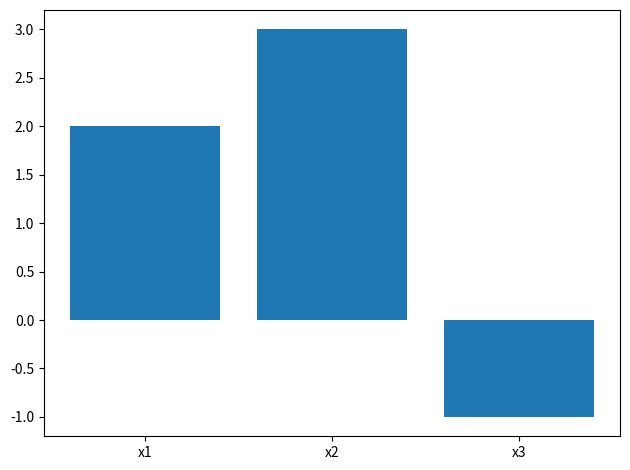

Write Python code to recreate this figure.
import math
import matplotlib.pyplot as plt

def table(h, r):
    w=[max(len(str(h[i])),*(len(str(row[i])) for row in r)) for i in range(len(h))]
    print(" | ".join(str(h[i]).ljust(w[i]) for i in range(len(h))))
    print("-+-".join("-"*w[i] for i in range(len(h))))
    for row in r:
        print(" | ".join(str(row[i]).ljust(w[i]) for i in range(len(h))))

def gauss_elimination(A,b):
    n=len(A)
    for k in range(n-1):
        i_max=max(range(k,n),key=lambda i:abs(A[i][k]))
        if i_max!=k:
            A[k],A[i_max]=A[i_max],A[k]
            b[k],b[i_max]=b[i_max],b[k]
        for i in range(k+1,n):
            f=A[i][k]/A[k][k]
            for j in range(k,n):
                A[i][j]-=f*A[k][j]
            b[i]-=f*b[k]
    x=[0]*n
    for i in range(n-1,-1,-1):
        s=b[i]-sum(A[i][j]*x[j] for j in range(i+1,n))
        x[i]=s/A[i][i]
    return x

A=[[2.0,1.0,-1.0],[-3.0,-1.0,2.0],[-2.0,1.0,2.0]]
b=[8.0,-11.0,-3.0]
x=gauss_elimination([row[:] for row in A],b[:])
rows=[[f"x{i+1}",f"{v:.6f}"] for i,v in enumerate(x)]
table(["var","value"],rows)
plt.bar([f"x{i+1}" for i in range(len(x))],x)
plt.tight_layout()
plt.show()
